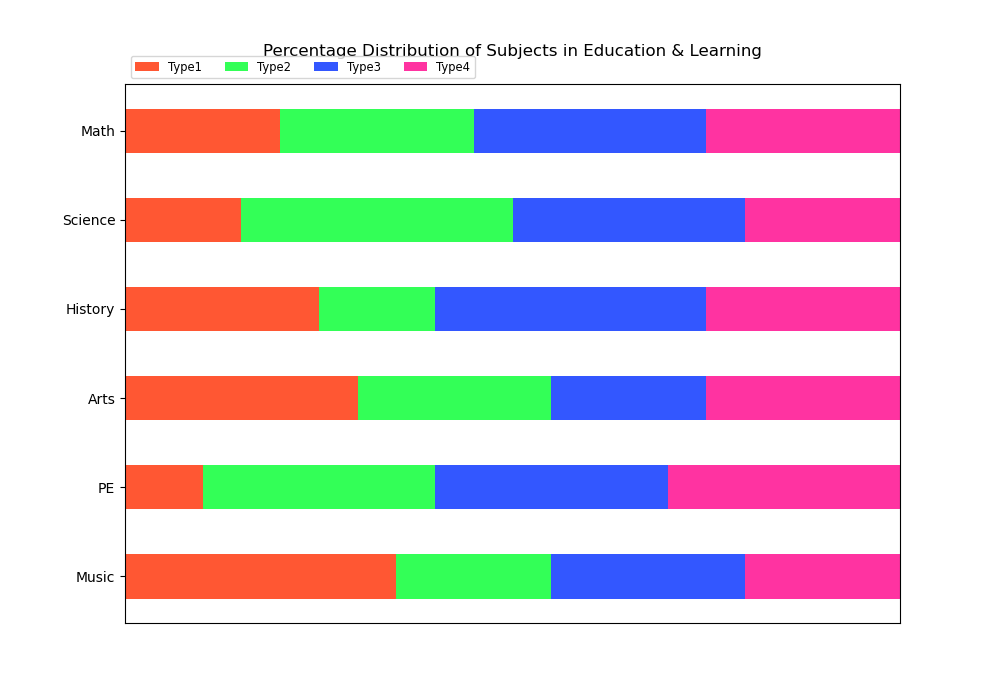

The data file committed next to this chart (first rows):
Category, Type1, Type2, Type3, Type4
Math, 20, 25, 30, 25
Science, 15, 35, 30, 20
History, 25, 15, 35, 25
Arts, 30, 25, 20, 25
PE, 10, 30, 30, 30
Music, 35, 20, 25, 20
